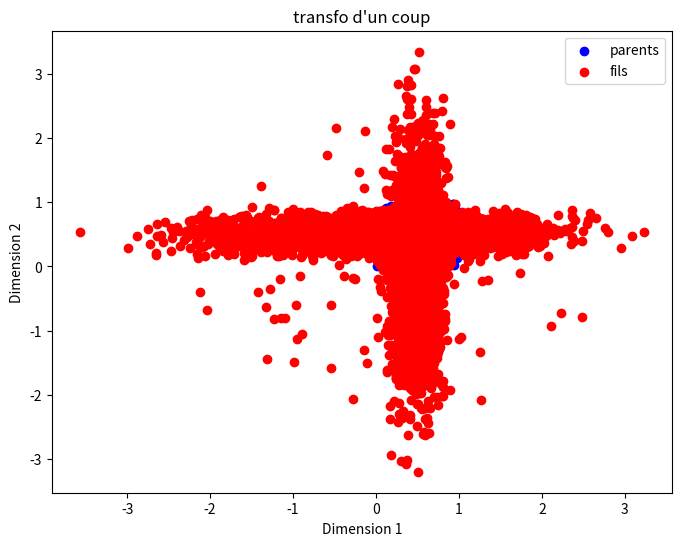

Reproduce this figure in Python.
import numpy as np


def fusion_poids_lognormal(l_parents, sigma, nb_fils=4):
    """
    :param l_parents: listes des individus choisis pour fusionner
    :type l_parents: array_like
    :param sigma: la variance de la log-normale pour distribuer les poids à des individus (les parents)
    :type sigma: float
    :param nb_fils: nombre de fils après la fusion. Défaut est 4 (nombre d'image à générer)
    :type nb_fils: int
    :return: listes des fils après la fusion
    :rtype: list[array_like]

    """
    l_parents = np.asarray(l_parents)
    n_parents = l_parents.shape[0]

    l_fils = []
    for _ in range(nb_fils):
        # Étape 1 : Fusion par moyenne pondérée (log-normale)
        poids = np.random.lognormal(mean=1, sigma=sigma, size=n_parents)
        poids /= poids.sum()
        enfant = np.average(l_parents, axis=0, weights=poids)


        l_fils.append(enfant)

    return l_fils


def fusion_poids_normal(l_parents, sigma, nb_fils=4):
    """
    Fusionner les individus avec des poids tirés suivi par la loi normale

    :param l_parents: listes des individus choisis pour fusionner
    :type l_parents: array_like
    :param sigma: sigma des poids suivi par la loi normale
    :type sigma: float
    :param nb_fils: nombre de fils après la fusion. Défaut est 4 (nombre d'image à générer)
    :type nb_fils: int
    :return: listes des fils après la fusion
    :rtype: list[array_like]

    :Example:

    fusion_poids_normal(np.random.rand(2,3),1)
    """

    l_parents = np.asarray(l_parents)
    n_parents = l_parents.shape[0]

    l_fils = []
    for _ in range(nb_fils):
        # Étape 1 : Fusion par moyenne pondérée (log-normale)
        poids = np.random.normal(mean=0, sigma=sigma, size=n_parents)
        poids /= poids.sum()
        enfant = np.average(l_parents, axis=0, weights=poids)


        l_fils.append(enfant)

    return l_fils

def bruitage(l_parents, sigma, reset_prob = 0.05):
    """
    Introduire la mutation sur chaque individu choisi avec une ditribution de loi normale

    :param l_parents: liste des individus choisis pour la mutation
    :type l_parents: array_like
    :param sigma: la variance de mutation suivi par la loi normale
    :type sigma: float
    :return: liste des individus mutés
    :rtype: list[array_like]

    """

    l_parents = np.asarray(l_parents)
    n_parents = l_parents.shape[0]

    l_fils = []
    for parent in l_parents:

        enfant_mutated = parent + np.random.normal(0, sigma, size=parent.shape)
        reset_mask = np.random.rand(*parent.shape) < reset_prob
        enfant_mutated[reset_mask] = np.random.randn(*parent[reset_mask].shape)
        l_fils.append(enfant_mutated)

    return l_fils

def main_mutation(l_parents, schema, var_fusion=0, var_bruit=0, nb_fils=4):
    """
    Pipeline pour fusionner et faire la mutation sur l'ensemble des individus choisis

    :param l_parents: listes des individus choisis pour la mutation
    :type l_parents: array_like
    :param schema: l'étape de la fusion et de la mutation
    :type schema: list[int]
    :param var_fusion: variance de la fusion
    :type var_fusion: float
    :param var_bruit: variance de la mutation
    :type var_bruit: float
    :param nb_fils: nombre de fils après la fusion et la mutation. Défaut est 4 (nombre d'image à générer)
    :type nb_fils: int
    ...
    :return: listes des individus fusionnés et mutés
    :rtype: list[array_like]

    """
    l_courants = l_parents
    for num in schema:
        if num == 0:
            l_courants = fusion_poids_lognormal(l_courants, var_fusion, nb_fils)
        elif num == 1:
            l_courants = fusion_poids_normal(l_courants, var_fusion, nb_fils)
        elif num == 2:
            l_courants = bruitage(l_courants, var_bruit)
    return l_courants


# test via une visualisation de la distribution de 1000 fils à partir de 5 parents en 2D:

if __name__ == '__main__':
    import matplotlib.pyplot as plt
    # import doctest


    def plot_evolution(initial, transforme, titre):
        plt.figure(figsize=(8, 6))
        plt.scatter(initial[:, 0], initial[:, 1], color='blue', label='parents')
        transforme = np.array(transforme)
        plt.scatter(transforme[:, 0], transforme[:, 1], color='red', label='fils')
        plt.legend()
        plt.title(titre)
        plt.xlabel("Dimension 1")
        plt.ylabel("Dimension 2")
        plt.show()


    l_v = np.random.rand(5, 100,50)
    print(l_v)

    transforme_d1coup = main_mutation(l_v, [0, 2], 1, 0, nb_fils=1000)
    plot_evolution(l_v, transforme_d1coup, "transfo d'un coup")
    # doctest.testmod(optionflags=doctest.ELLIPSIS, verbose=True)